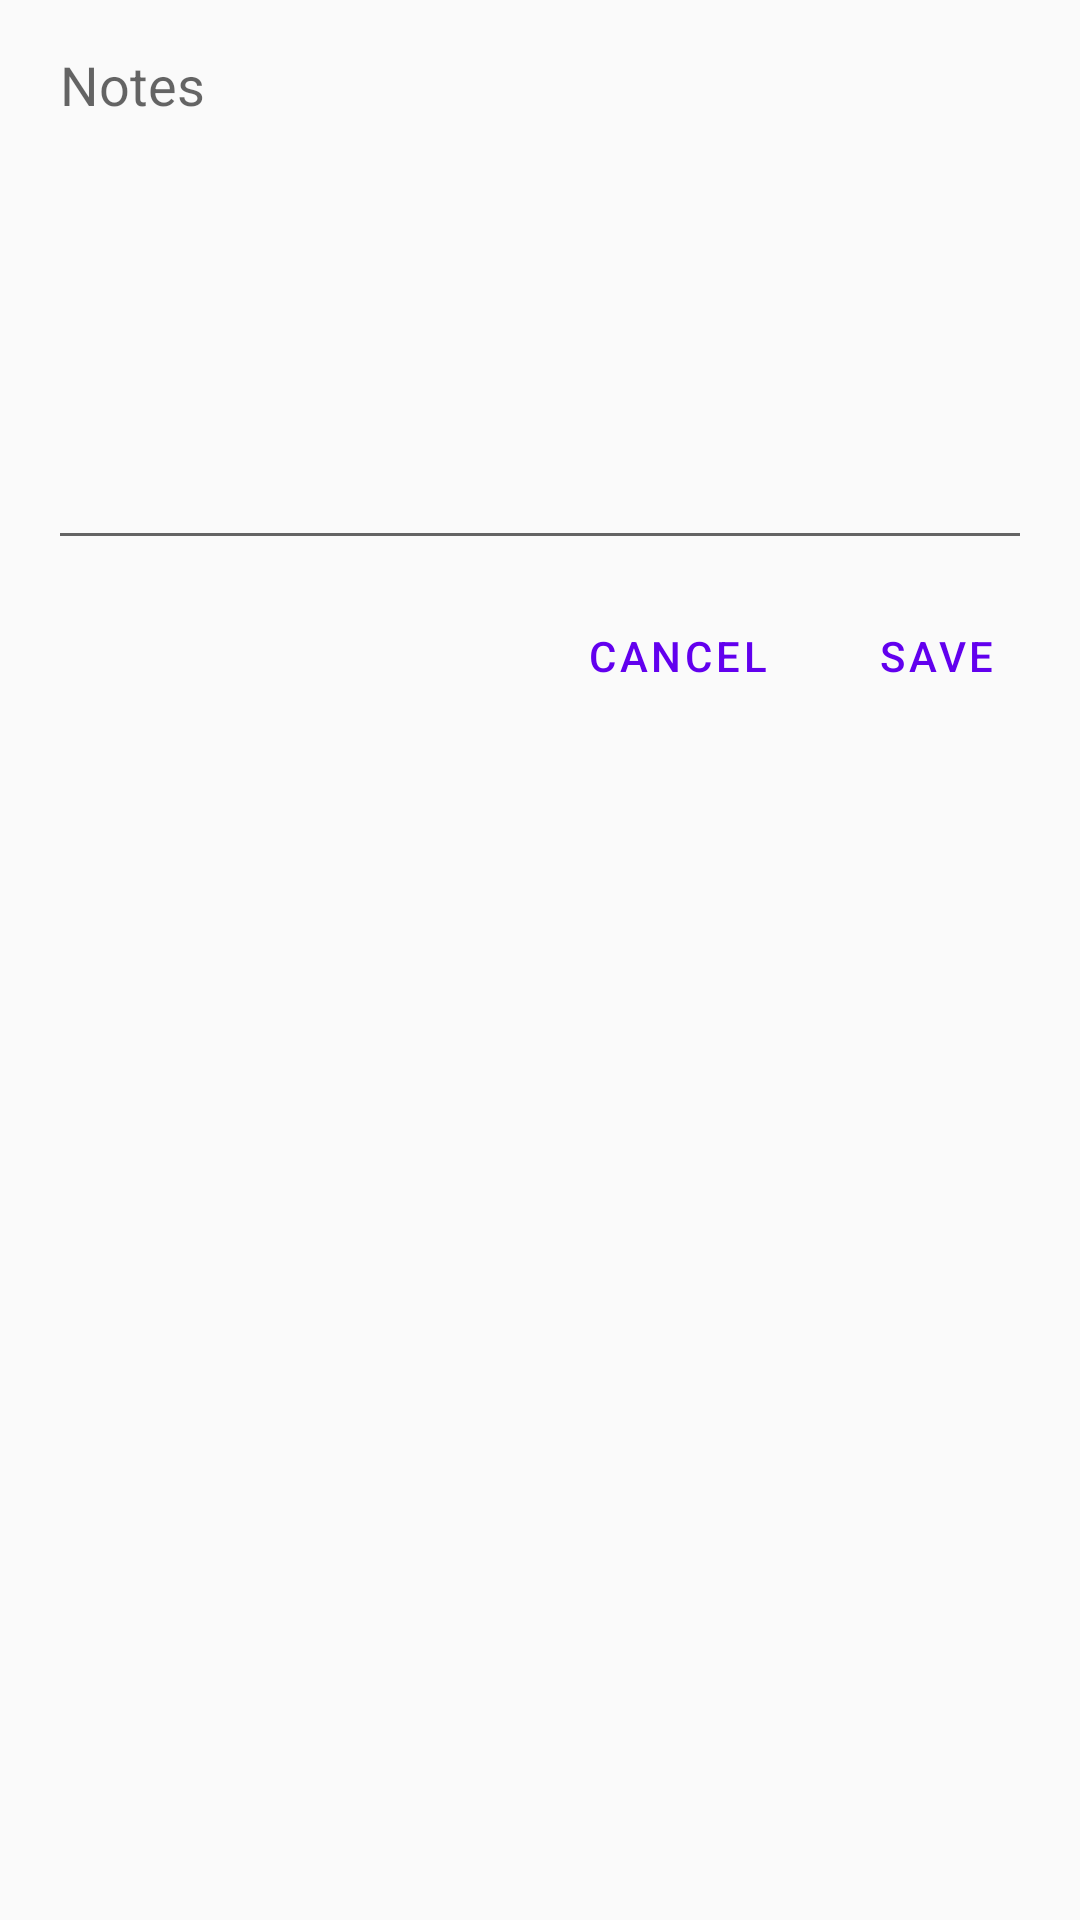

This screen was rendered from an Android layout file. Write that file and the resources it references.
<!-- AndroidManifest.xml: application theme AppTheme -->
<!-- res/layout/custom_dialog.xml -->
<?xml version="1.0" encoding="utf-8"?>
<LinearLayout
    xmlns:android="http://schemas.android.com/apk/res/android"
    android:layout_width="match_parent"
    android:layout_height="wrap_content"
    android:orientation="vertical"
    android:paddingTop="16dp"
    android:paddingStart="16dp"
    android:paddingEnd="16dp"
    >

    <TextView
        android:layout_width="match_parent"
        android:layout_height="wrap_content"
        android:paddingStart="4dp"
        android:text="Notes"
        android:textAppearance="@style/TextAppearance.AppCompat.Medium"/>
    <com.google.android.material.textfield.TextInputEditText
        android:layout_width="match_parent"
        android:layout_height="wrap_content"
        android:gravity="top"
        android:minLines="6"
        android:maxLines="6"
        style="Text"
        android:id="@+id/dialog_notes_input"/>
    <RelativeLayout
        android:layout_width="match_parent"
        android:layout_height="wrap_content"
        android:paddingTop="8dp"
        android:paddingBottom="8dp"
        >
        <com.google.android.material.button.MaterialButton
            android:layout_width="wrap_content"
            android:layout_height="wrap_content"
            android:layout_toLeftOf="@+id/note_dialog_save"
            android:text="Cancel"
            style="@style/Widget.MaterialComponents.Button.TextButton.Dialog"
            android:id="@+id/note_dialog_cancel"/>
        <com.google.android.material.button.MaterialButton
            android:layout_width="wrap_content"
            android:layout_height="wrap_content"
            android:layout_alignParentEnd="true"
            android:id="@+id/note_dialog_save"
            android:layout_marginStart="16dp"
            style="@style/Widget.MaterialComponents.Button.TextButton.Dialog"
            android:text="Save"
            />
    </RelativeLayout>

</LinearLayout>
<!-- resources referenced by this layout -->
<resources>
  <style name="AppTheme" parent="Theme.MaterialComponents.Light.Bridge">
          
          <item name="colorPrimary">@color/colorPrimary</item>
          <item name="colorPrimaryDark">@color/colorPrimaryDark</item>
          <item name="colorAccent">@color/colorAccent</item>
          <item name="titleTextColor">?attr/colorOnPrimary</item>
      </style>
  <color name="colorPrimary">#6200EE</color>
  <color name="colorPrimaryDark">#3700B3</color>
  <color name="colorAccent">#03DAC5</color>
</resources>
